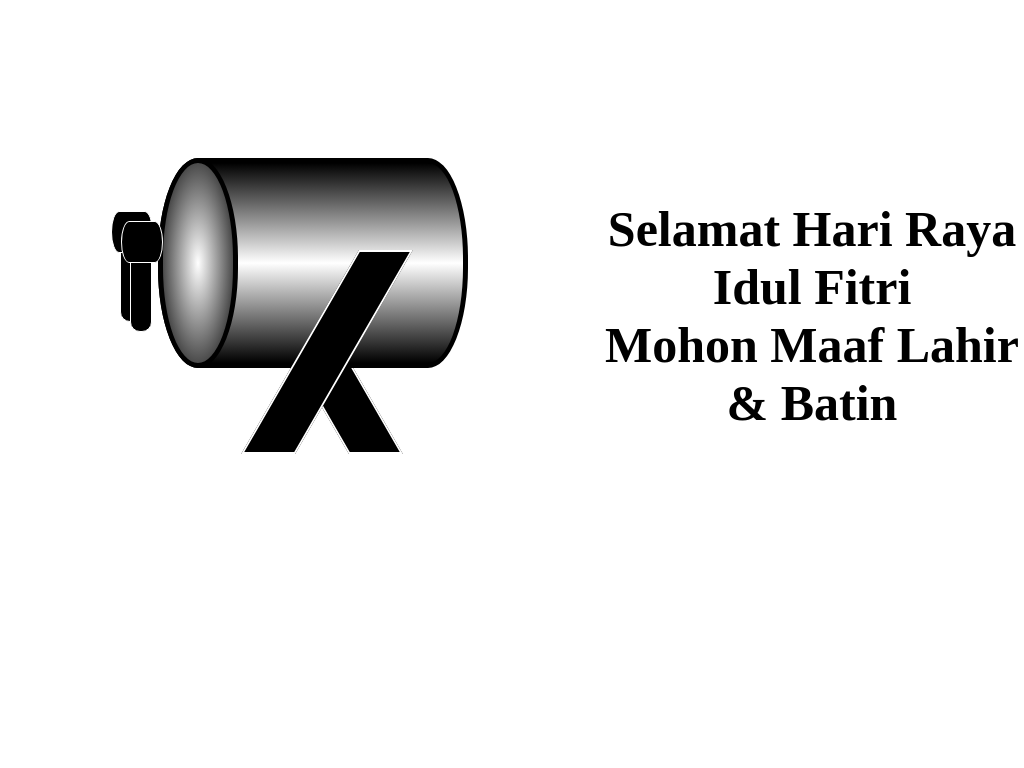

Reproduce this picture with HTML and CSS.

<!DOCTYPE html>
<html lang="en">
<head>
  <meta charset="UTF-8">
  <meta name="viewport" content="width=device-width, initial-scale=1.0">
  <meta http-equiv="X-UA-Compatible" content="ie=edge">
  <title>Selamat Hari Raya Idul Fitri</title>
  <style>
    #bedug{
      position: absolute;
      margin: 150px;
      width: 300px;
      height: 200px;
      background: linear-gradient(black, white, black);
      border-radius: 40px/100px;
      border: solid 5px black;
      z-index: 1;
    }
    #bedug::before{
      content: "";
      position: absolute;
      width: 70px;
      height: 200px;
      background: radial-gradient(white, black);
      border-radius: 40px/100px;
      border: solid 5px black;
      top: -5px;
      left: -5px;
    }
    #papankanan{
      position: absolute;
      height: 200px;
      width: 50px;
      background-color: black;
      border: solid 2px white;
      transform: skew(30deg);
      top: 250px;
      left: 290px;
      z-index: 0;
    }
    #papankiri{
      position: absolute;
      height: 200px;
      width: 50px;
      background-color: black;
      border: solid 2px white;
      transform: skew(-30deg);
      top: 250px;
      left: 300px;
      z-index: 2;
    }
    #kanan{
      position: absolute;
      width: 20px;
      height: 70px;
      background-color: black;
      border-radius: 0 0 10px 10px;
      border: solid 1px white;
      top: 250px;
      left: 120px;
      z-index: 2;
      animation: kanan 2s linear infinite;
    }
    #kanan::before{
      content: "";
      position: absolute;
      width: 40px;
      height: 40px;
      background-color: black;
      border-radius: 40px/100px;
      border: solid 1px white;
      top: -40px;
      left: -10px;
    }
    #kiri{
      position: absolute;
      width: 20px;
      height: 70px;
      background-color: black;
      border-radius: 0 0 10px 10px;
      border: solid 1px white;
      top: 260px;
      left: 130px;
      z-index: 2;
      animation: kiri 2s linear infinite;
    }
    #kiri::before{
      content: "";
      position: absolute;
      width: 40px;
      height: 40px;
      background-color: black;
      border-radius: 40px/100px;
      border: solid 1px white;
      top: -40px;
      left: -10px;
    }
    @keyframes kanan {
      0%{transform: rotate(0deg);}
      25%{transform: rotate(-30deg);}
      50%{transform: rotate(00deg);}
      75%{transform: rotate(30deg);}
      100%{transform: rotate(0deg);}
    }
    @keyframes kiri {
      0%{transform: rotate(0deg);}
      25%{transform: rotate(30deg);}
      50%{transform: rotate(00deg);}
      75%{transform: rotate(-30deg);}
      100%{transform: rotate(0deg);}
    }
    #ucapan{
      position: absolute;
      padding: 0;
      text-align: center;
      font-family: cursive;
      font-size: 50px;
      font-weight: bold;
      top: 200px;
      left: 600px;
    }
  </style>
</head>
<body>
  <div id="bedug"></div>
  <div id="papankanan"></div>
  <div id="papankiri"></div>
  <div id="kanan"></div>
  <div id="kiri"></div>
  <div id="ucapan">Selamat Hari Raya Idul Fitri </br> Mohon Maaf Lahir & Batin</div>
</body>
</html>
